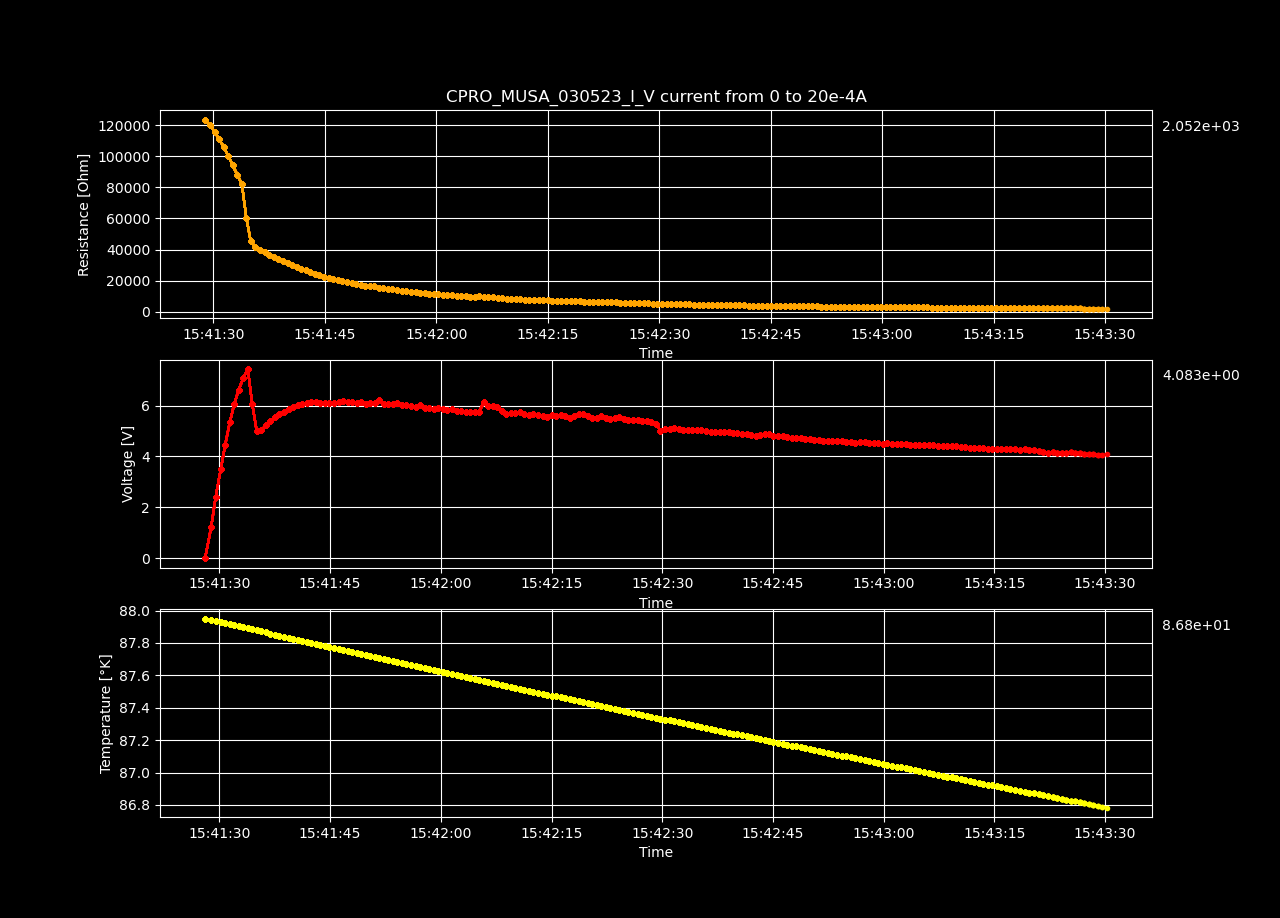

The table this chart was drawn from, first rows:
Datetime, Temperature [K], Voltage [V], Resistance [𝛀], Current Source [A], Electric Field [V/cm], Restivity [𝛀 cm], Current Density [A/cm2]
2023-05-03 15:41:28.051987, 87.95, -9.81350975e-06, -inf, 0.0, -0.0003029, -inf, 0.0
2023-05-03 15:41:28.890485, 87.94, 1.242, 123581, 1.0050251256281408e-05, 38.33, 87155, 0.0004398
2023-05-03 15:41:29.493984, 87.94, 2.415, 120158, 2.0100502512562815e-05, 74.54, 84741, 0.0008797
2023-05-03 15:41:30.167662, 87.93, 3.488, 115683, 3.0150753768844224e-05, 107.7, 81585, 0.00132
2023-05-03 15:41:30.782707, 87.92, 4.462, 110990, 4.020100502512563e-05, 137.7, 78275, 0.001759
2023-05-03 15:41:31.390200, 87.92, 5.335, 106175, 5.0251256281407036e-05, 164.7, 74879, 0.002199
2023-05-03 15:41:31.994364, 87.91, 6.057, 100440, 6.030150753768845e-05, 186.9, 70835, 0.002639
2023-05-03 15:41:32.600786, 87.9, 6.625, 94165, 7.035175879396985e-05, 204.5, 66410, 0.003079
2023-05-03 15:41:33.229386, 87.9, 7.078, 88031, 8.040201005025126e-05, 218.5, 62084, 0.003519
2023-05-03 15:41:33.840634, 87.89, 7.437, 82215, 9.045226130653267e-05, 229.5, 57982, 0.003959
2023-05-03 15:41:34.444061, 87.88, 6.048, 60178, 0.0001005, 186.7, 42440, 0.004398
2023-05-03 15:41:35.044582, 87.88, 4.998, 45206, 0.0001106, 154.2, 31882, 0.004838
2023-05-03 15:41:35.654137, 87.87, 5.027, 41678, 0.0001206, 155.1, 29393, 0.005278
2023-05-03 15:41:36.281397, 87.86, 5.222, 39968, 0.0001307, 161.2, 28187, 0.005718
2023-05-03 15:41:36.894382, 87.86, 5.391, 38311, 0.0001407, 166.4, 27019, 0.006158
2023-05-03 15:41:37.518212, 87.85, 5.544, 36777, 0.0001508, 171.1, 25937, 0.006598
2023-05-03 15:41:38.130928, 87.85, 5.673, 35282, 0.0001608, 175.1, 24882, 0.007037
2023-05-03 15:41:38.755934, 87.84, 5.753, 33670, 0.0001709, 177.6, 23745, 0.007477
2023-05-03 15:41:39.382410, 87.83, 5.866, 32425, 0.0001809, 181, 22868, 0.007917
2023-05-03 15:41:39.997541, 87.83, 5.952, 31171, 0.000191, 183.7, 21983, 0.008357
2023-05-03 15:41:40.604562, 87.82, 6.016, 29929, 0.000201, 185.7, 21107, 0.008797
2023-05-03 15:41:41.209511, 87.81, 6.064, 28730, 0.0002111, 187.2, 20262, 0.009237
2023-05-03 15:41:41.816941, 87.81, 6.122, 27686, 0.0002211, 188.9, 19525, 0.009676
2023-05-03 15:41:42.451324, 87.8, 6.156, 26630, 0.0002312, 190, 18781, 0.01012
2023-05-03 15:41:43.065243, 87.79, 6.141, 25461, 0.0002412, 189.5, 17956, 0.01056
2023-05-03 15:41:43.673998, 87.79, 6.113, 24329, 0.0002513, 188.7, 17158, 0.011
2023-05-03 15:41:44.271524, 87.78, 6.112, 23390, 0.0002613, 188.6, 16496, 0.01144
2023-05-03 15:41:44.898793, 87.78, 6.106, 22501, 0.0002714, 188.4, 15869, 0.01188
2023-05-03 15:41:45.529991, 87.77, 6.088, 21634, 0.0002814, 187.9, 15257, 0.01232
2023-05-03 15:41:46.142154, 87.76, 6.128, 21026, 0.0002915, 189.1, 14828, 0.01276
2023-05-03 15:41:46.745714, 87.76, 6.166, 20451, 0.0003015, 190.3, 14423, 0.0132
2023-05-03 15:41:47.361878, 87.75, 6.143, 19718, 0.0003116, 189.6, 13906, 0.01363
2023-05-03 15:41:47.973314, 87.74, 6.128, 19055, 0.0003216, 189.1, 13439, 0.01407
2023-05-03 15:41:48.597307, 87.74, 6.1, 18393, 0.0003317, 188.3, 12972, 0.01451
2023-05-03 15:41:49.206076, 87.73, 6.128, 17932, 0.0003417, 189.1, 12647, 0.01495
2023-05-03 15:41:49.814077, 87.73, 6.081, 17286, 0.0003518, 187.7, 12191, 0.01539
2023-05-03 15:41:50.438798, 87.72, 6.092, 16838, 0.0003618, 188, 11875, 0.01583
2023-05-03 15:41:51.058061, 87.71, 6.116, 16448, 0.0003719, 188.8, 11600, 0.01627
2023-05-03 15:41:51.680878, 87.71, 6.233, 16320, 0.0003819, 192.4, 11509, 0.01671
2023-05-03 15:41:52.292680, 87.7, 6.059, 15459, 0.000392, 187, 10903, 0.01715
2023-05-03 15:41:52.898453, 87.69, 6.064, 15085, 0.000402, 187.2, 10639, 0.01759
2023-05-03 15:41:53.502263, 87.69, 6.073, 14738, 0.0004121, 187.4, 10394, 0.01803
2023-05-03 15:41:54.108427, 87.68, 6.116, 14488, 0.0004221, 188.8, 10218, 0.01847
2023-05-03 15:41:54.725513, 87.68, 6.011, 13910, 0.0004322, 185.5, 9810, 0.01891
2023-05-03 15:41:55.334151, 87.67, 6.017, 13606, 0.0004422, 185.7, 9595, 0.01935
2023-05-03 15:41:55.958850, 87.66, 5.991, 13246, 0.0004523, 184.9, 9342, 0.01979
2023-05-03 15:41:56.595533, 87.66, 5.957, 12884, 0.0004623, 183.8, 9087, 0.02023
2023-05-03 15:41:57.210087, 87.65, 6.027, 12760, 0.0004724, 186, 8999, 0.02067
2023-05-03 15:41:57.826671, 87.64, 5.915, 12261, 0.0004824, 182.6, 8647, 0.02111
2023-05-03 15:41:58.436094, 87.64, 5.907, 11994, 0.0004925, 182.3, 8459, 0.02155
2023-05-03 15:41:59.063481, 87.63, 5.879, 11700, 0.0005025, 181.5, 8251, 0.02199
2023-05-03 15:41:59.666798, 87.63, 5.921, 11551, 0.0005126, 182.7, 8146, 0.02243
2023-05-03 15:42:00.273818, 87.62, 5.864, 11220, 0.0005226, 181, 7913, 0.02287
2023-05-03 15:42:00.890753, 87.61, 5.827, 10940, 0.0005327, 179.8, 7715, 0.02331
2023-05-03 15:42:01.502330, 87.61, 5.847, 10774, 0.0005427, 180.5, 7598, 0.02375
2023-05-03 15:42:02.119796, 87.6, 5.799, 10490, 0.0005528, 179, 7398, 0.02419
2023-05-03 15:42:02.733543, 87.6, 5.788, 10285, 0.0005628, 178.7, 7253, 0.02463
2023-05-03 15:42:03.343833, 87.59, 5.766, 10066, 0.0005729, 178, 7099, 0.02507
2023-05-03 15:42:03.967253, 87.58, 5.767, 9893, 0.0005829, 178, 6977, 0.02551
2023-05-03 15:42:04.578393, 87.58, 5.745, 9689, 0.000593, 177.3, 6833, 0.02595
... 140 more rows
